Run: headless pygame with SDL's dummy video driver; simulated clock (each Clock.tick advances the game by its frame time, no real sleeping); random seed 0; keys injected as events and as key.get_pressed() state; mouse plan: one left click at the window centre at the start of phase 2, then a move to the lower-right quarter at the start of phase 3.
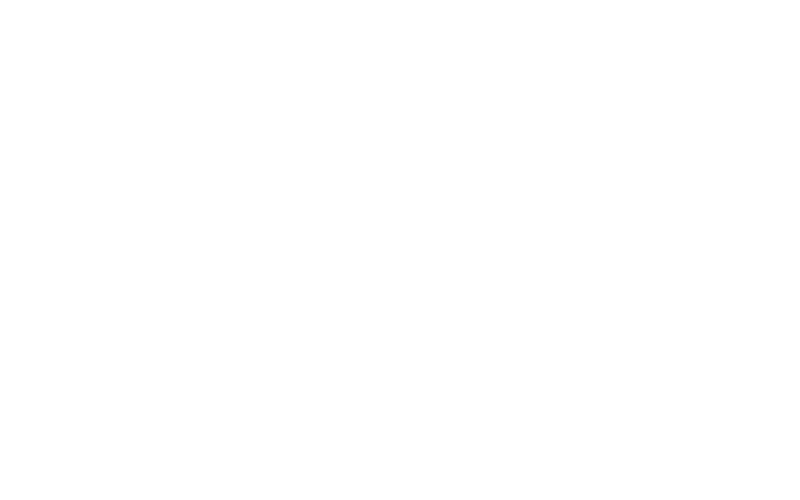
Frame 1 of 4 · flips 1–60 · no input
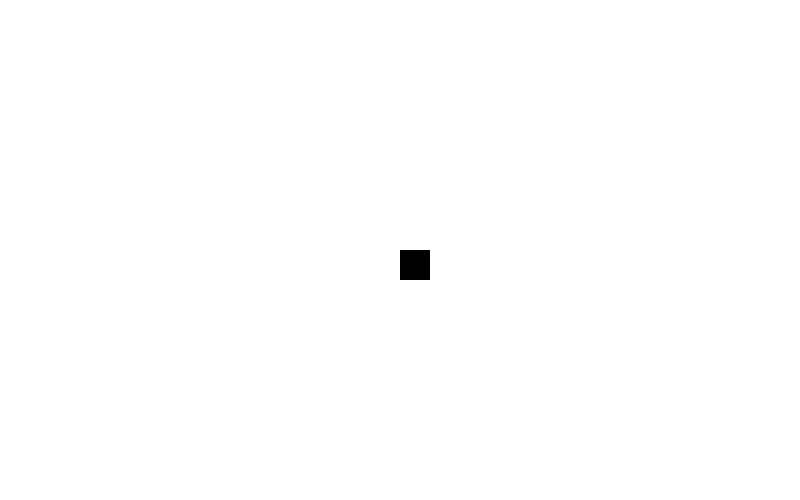
Frame 2 of 4 · flips 61–180 · clicked the window centre · tapped SPACE, RETURN · held RIGHT (→), D
Frame 3 of 4 · flips 181–300 · moved the mouse to the lower-right quarter · held DOWN (↓), S · screen unchanged from frame 2, image omitted
Frame 4 of 4 · flips 301–420 · held LEFT (←), A, UP (↑), W · screen unchanged from frame 3, image omitted

The pygame program that drew these frames:

import pygame

pygame.init()

windowHeight = 500
windowLength = 800

screen = pygame.display.set_mode((windowLength, windowHeight))

running = True

# Colors
white = (255, 255, 255)
black = (0, 0, 0)
red = (255, 0, 0)
green = (0, 255, 0)
blue = (0, 0, 255)

currentColor = black

def drawSquare(thickness, x, y):
    square = pygame.Rect(x, y, thickness, thickness)
    pygame.draw.rect(screen, currentColor, square, 3)
    screen.fill(currentColor, rect=square)
    return square

screen.fill(white)
while running:
    for event in pygame.event.get():
        if event.type == pygame.QUIT:
            running = False
        if event.type == pygame.MOUSEBUTTONDOWN and event.button == 1 or pygame.mouse.get_pressed()[0]:
            mx, my = pygame.mouse.get_pos()
            
            if mx < windowLength and my < windowHeight:
                drawSquare(30, mx, my)
                print(f"Creating square at {mx}, {my}!")
    
    pygame.display.flip()
    
